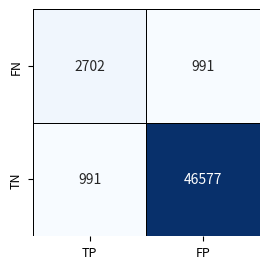

Write Python code to recreate this figure.
import matplotlib.pyplot as plt
import numpy as np
import seaborn as sns

# Hardkodirane vrijednosti
TP = 2702
FP = 991
TN = 46577
FN = 991

# Confusion matrix
cm = np.array([[TP, FP],
               [FN, TN]])

plt.figure(figsize=(3.2, 2.8), dpi=300, facecolor='white')
ax = sns.heatmap(cm, annot=True, fmt='d', cmap='Blues', cbar=False,
                 xticklabels=["TP", "FP"],
                 yticklabels=["FN", "TN"],
                 annot_kws={"size": 10},
                 linewidths=0.5, linecolor='black', square=True)

ax.tick_params(axis='both', which='major', labelsize=9)

plt.tight_layout()
# Spremi kao vektorski PDF
plt.savefig("confusion_matrix_for_paper.pdf", bbox_inches='tight', facecolor='white')
plt.show()
